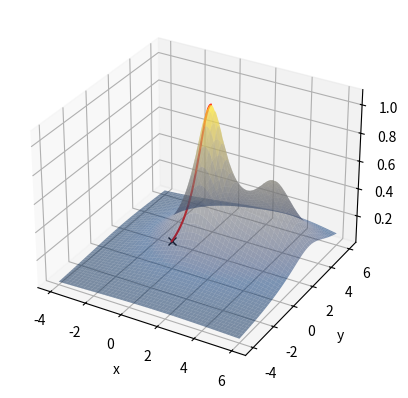

Python code for this plot:
"""Dette skriptet implementerar metoden gradient descent for å finne minimalpunkt
til ein funksjon. 
Startpunkt, (x_0, y_0), funksjonen vi skal minimere og såkalla learning rate,
gamma, er hardkoda i starten. I tillegg har vi fiksert parameteren h, som
blir brukt til å estimere dei partielle deriverte.
"""

# Bibliotek
import numpy as np
import matplotlib.pyplot as plt 
from matplotlib import cm            # Fargekart

# Funksjon som vi vil plotte
def funk(x,y):
    return 1/((x-1)**2+(y-2)**2+1) + 1/((x-4)**2+(y-3)**2+2)

# Steglengda - Parameter brukt til å estimere partielle deriverte
# og til å lage stien mot toppen
h = 1e-3
gamma = 0.1                     # Learning rate

# Grenser for x og y (hardkoda)
xMin = -4
xMax = 6
yMin = -4
yMax = 6

# Startpunkt
x0 = 0
y0 = 0
z0 = funk(x0, y0)

# Vektor - og matriser - med funksjonsverdiar (200 pkt i kvar retning)
x = np.linspace(xMin, xMax, 200)
y = np.linspace(yMin, yMax, 200)
xx, yy = np.meshgrid(x, y)

# Matrise med z-verdiar
zz = funk(xx, yy)

# Initerar posisjon - og vektor med posisjonsdata
x = x0
y = y0
z = z0
xVektor = []
yVektor = []
zVektor = []
# Set laag verdi for zOld - for at loekka skal komme i gang
zOld = z - 1e5

#
while z > zOld:
    # Kopierar
    xOld = x
    yOld = y
    zOld = z
    # Skriv x, y og z til vektor (utvikdar vektorane)
    xVektor = xVektor + [x] 
    yVektor = yVektor + [y] 
    zVektor = zVektor + [z]    
    # Partielle deriverte
    dFdx = (funk(xOld+h, yOld) - funk(xOld-h, yOld))/(2*h)
    dFdy = (funk(xOld, yOld+h) - funk(xOld, yOld-h))/(2*h)
    # Steg i retning av gradienten
    x = xOld + gamma*dFdx
    y = yOld + gamma*dFdy
    z = funk(x,y)
    
# Ny 3d-figur til å lage flateplott
fig = plt.figure(1)
plt.clf()
ax = fig.add_subplot(111, projection='3d')
# Lagar flateplott i rommet
# cmap: Fargekart (gitt med pakken cm fraa MatPlotLib)
# alpha: Kor gjennomsiktig det skal vere 
surf = ax.plot_surface(xx, yy, zz, cmap = cm.cividis, 
                       alpha = .5)
# Plottar startpunkt
ax.plot(x0, y0, z0, 'kx')
# Plottar banen langs gradienten
ax.plot(xVektor, yVektor, zVektor, color = 'red')

# Tekst på aksane
ax.set_xlabel('x')
ax.set_ylabel('y')
ax.set_zlabel('z')

# Vis plottet
plt.show()
